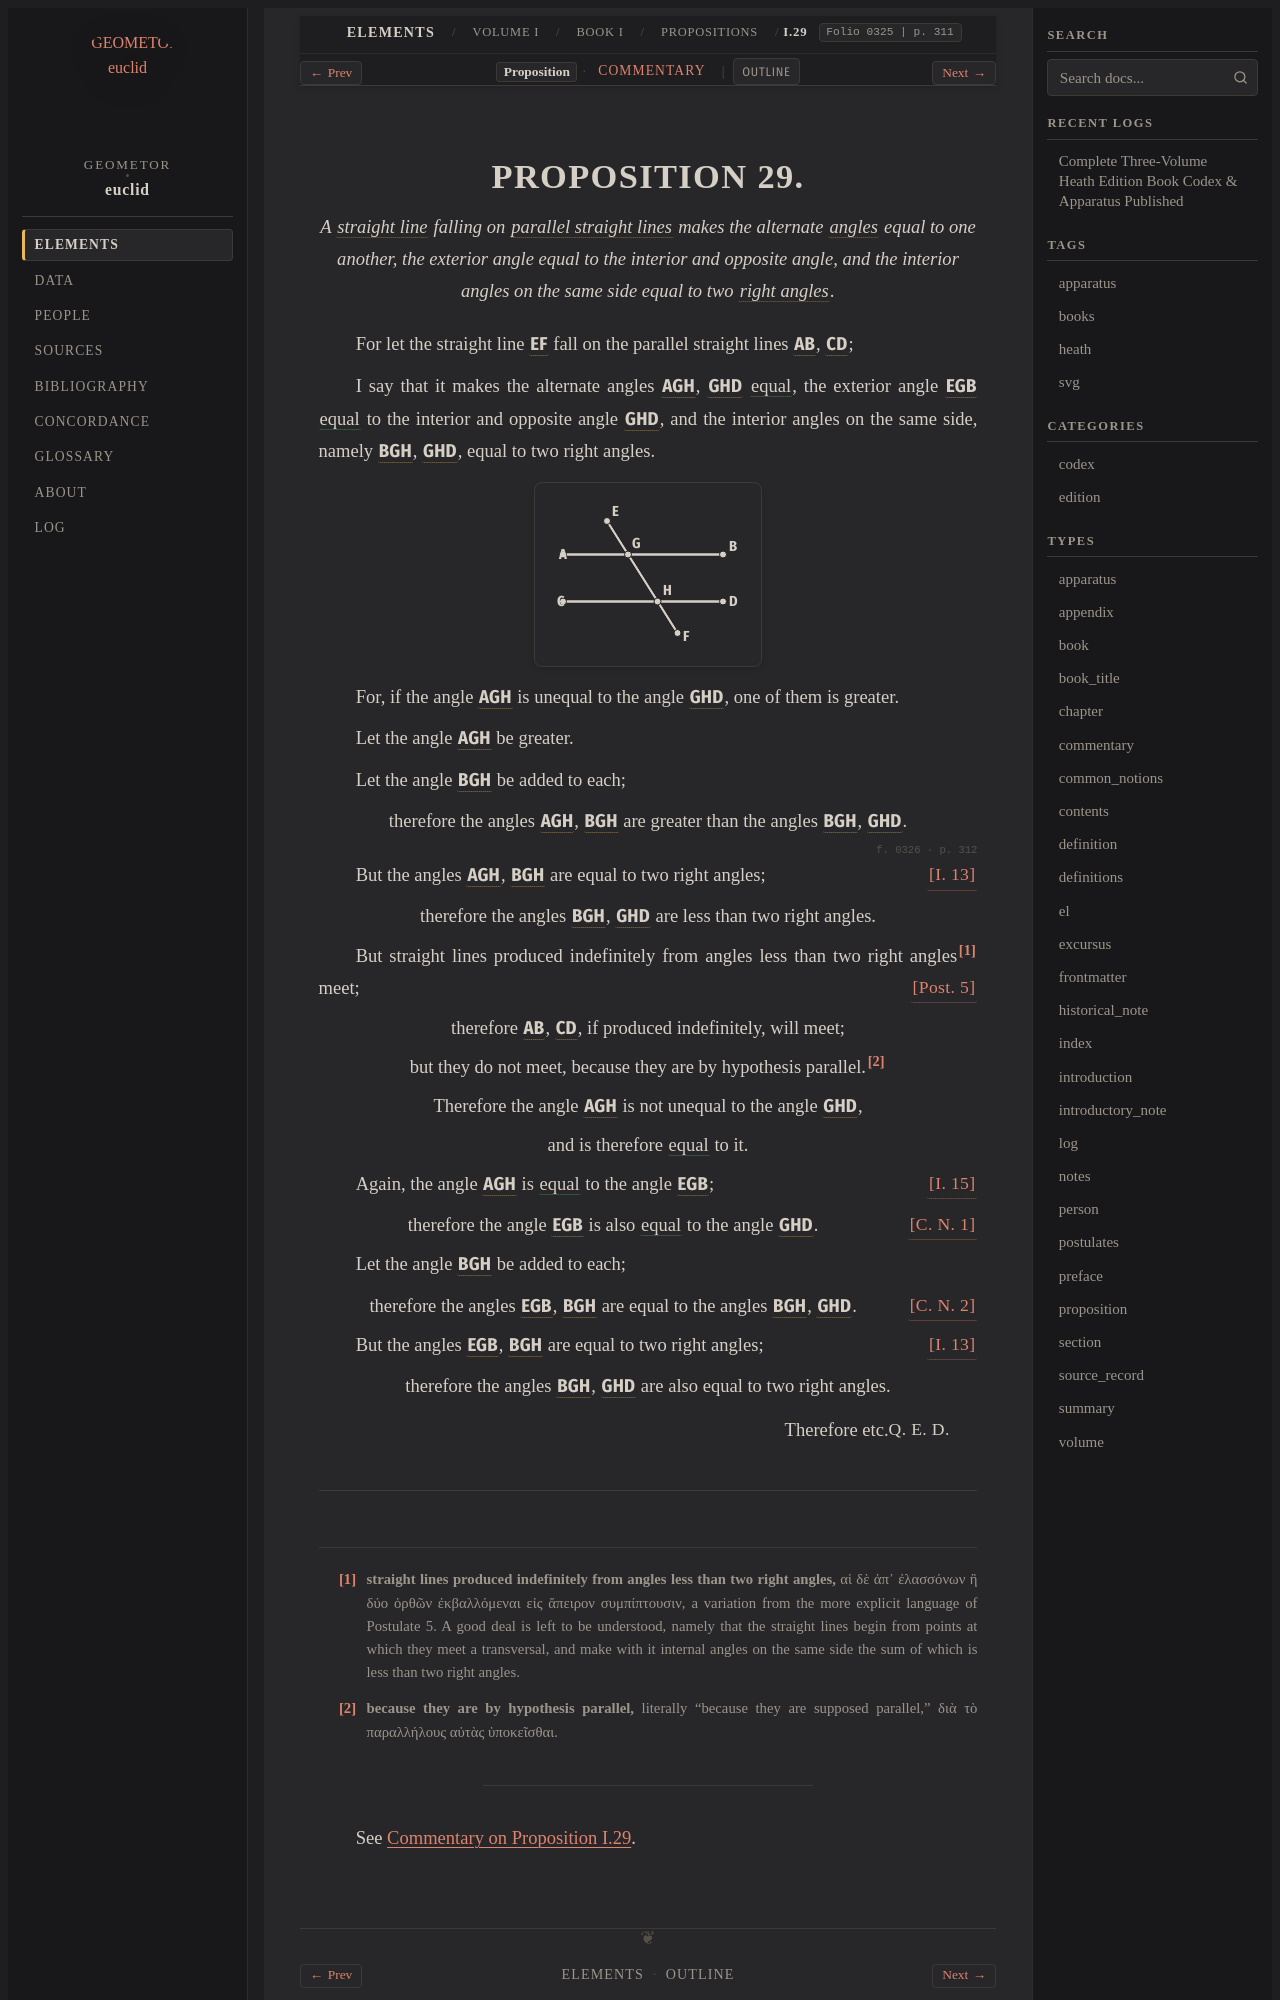

repository: geometor/euclid · page: heath/volume_I/book_i/propositions/29/index.html · generator: sphinx

:canonical_id: I.29
:volume: I
:book: I
:proposition: 29
:type: proposition
:title: Proposition I.29
:folios: 0325, 0326
:folio: 0325
:page: 311
:pages: 311, 312
:dependencies: I.def.4, I.def.8, I.def.10, I.def.23, I.post.5, I.cn.1, I.cn.2, I.13, I.15

.. _I.29:

.. folio:: 0325
   :page: 311
